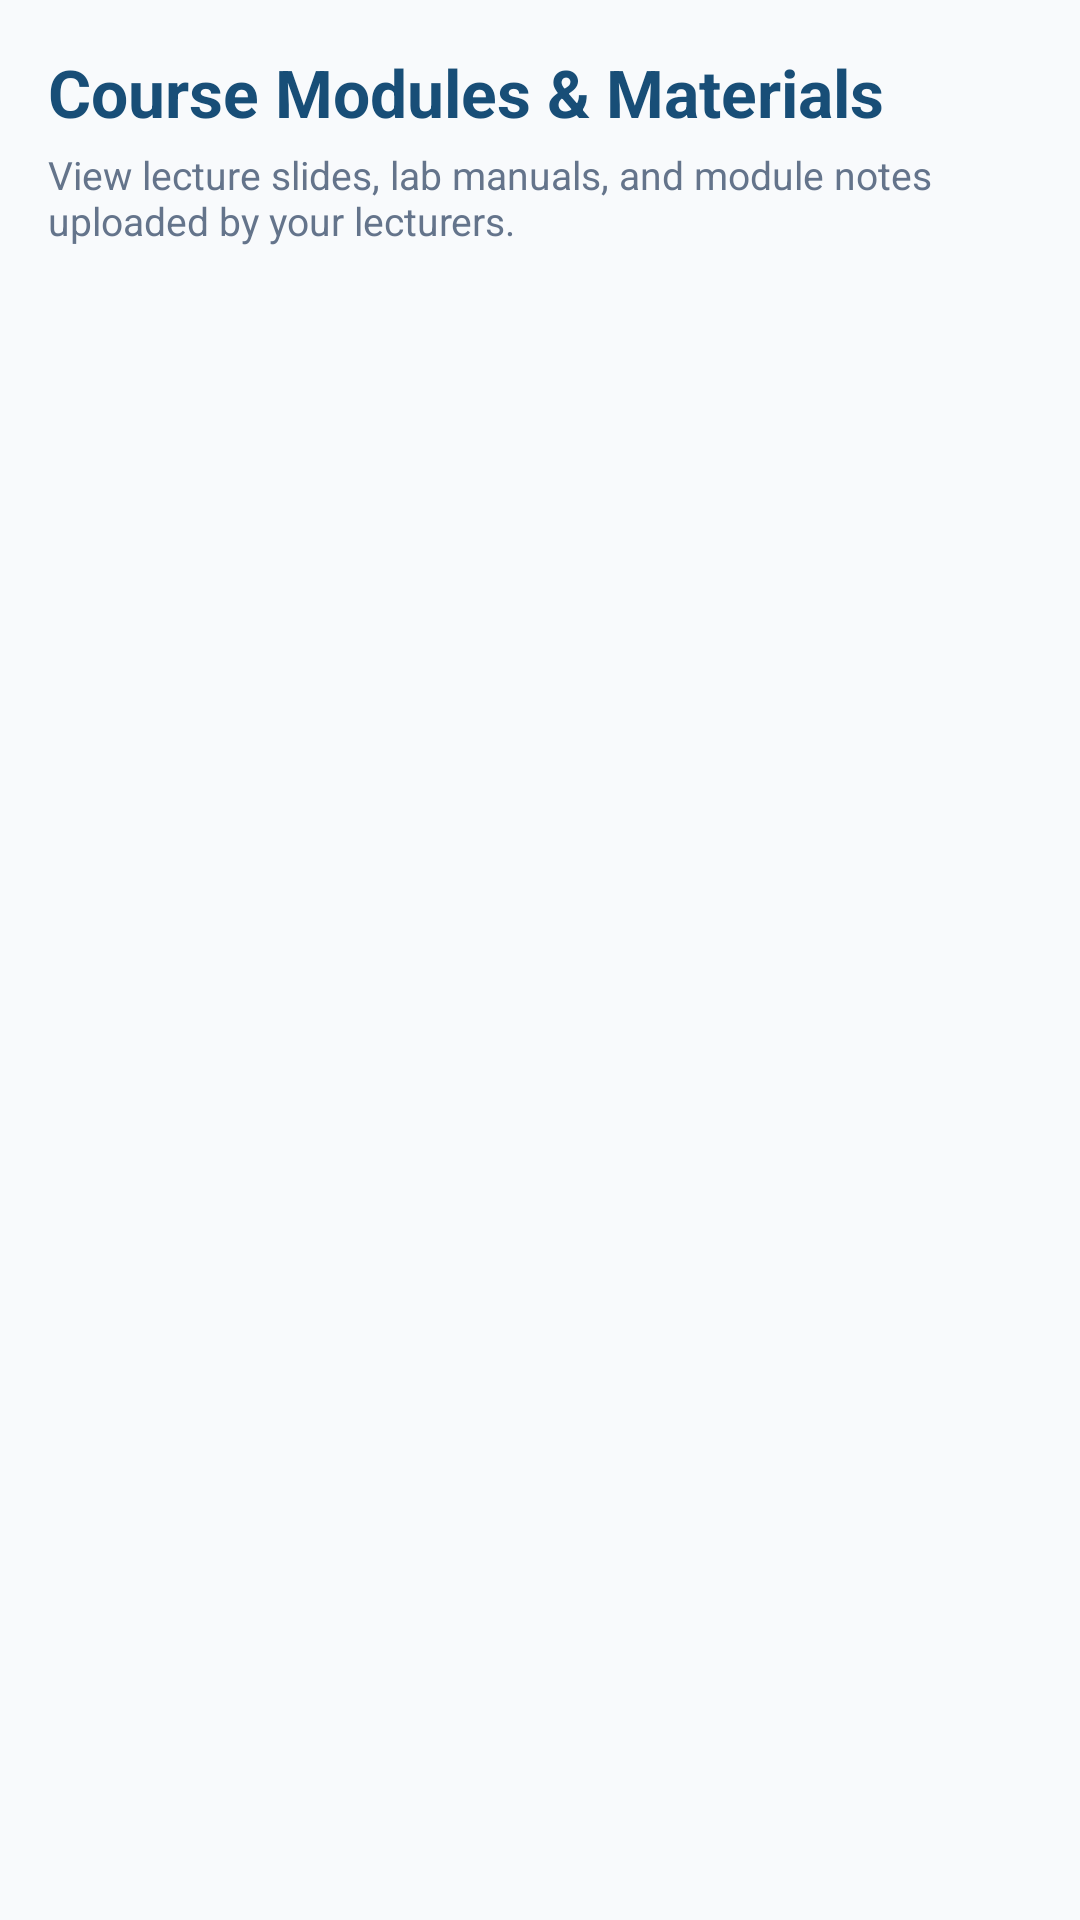

Write the Android layout XML for this screen, with the resource values it uses.
<!-- AndroidManifest.xml: application theme Theme.Forgotpassword -->
<!-- res/layout/activity_student_modules.xml -->
<?xml version="1.0" encoding="utf-8"?>
<LinearLayout xmlns:android="http://schemas.android.com/apk/res/android"
    xmlns:app="http://schemas.android.com/apk/res-auto"
    android:layout_width="match_parent"
    android:layout_height="match_parent"
    android:orientation="vertical"
    android:background="@color/background_light"
    android:padding="16dp">

    <TextView
        android:layout_width="wrap_content"
        android:layout_height="wrap_content"
        android:text="Course Modules &amp; Materials"
        android:textSize="22sp"
        android:textStyle="bold"
        android:textColor="@color/primary_dark"
        android:layout_marginBottom="4dp" />

    <TextView
        android:layout_width="wrap_content"
        android:layout_height="wrap_content"
        android:text="View lecture slides, lab manuals, and module notes uploaded by your lecturers."
        android:textSize="13sp"
        android:textColor="@color/text_secondary"
        android:layout_marginBottom="16dp" />

    <androidx.recyclerview.widget.RecyclerView
        android:id="@+id/rvStudentModules"
        android:layout_width="match_parent"
        android:layout_height="match_parent"
        android:clipToPadding="false" />

</LinearLayout>
<!-- resources referenced by this layout -->
<resources>
  <color name="background_light">#F8FAFC</color>
  <color name="primary_dark">#184E77</color>
  <color name="text_secondary">#64748B</color>
  <style name="Theme.Forgotpassword" parent="Theme.MaterialComponents.DayNight.NoActionBar">
          <item name="colorPrimary">#1976D2</item>
          <item name="colorPrimaryVariant">#1565C0</item>
          <item name="colorOnPrimary">#FFFFFF</item>
          <item name="colorSecondary">#1976D2</item>
          <item name="colorSecondaryVariant">#1565C0</item>
          <item name="colorOnSecondary">#FFFFFF</item>
          <item name="android:statusBarColor">#1976D2</item>
      </style>
</resources>
